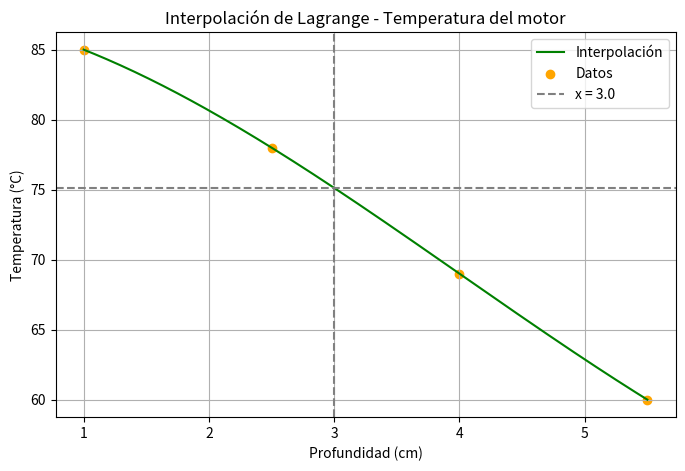

Recreate this plot in Python.
import numpy as np
import matplotlib.pyplot as plt

# Datos del problema
x_points = np.array([1.0, 2.5, 4.0, 5.5])
y_points = np.array([85, 78, 69, 60])

# Función de interpolación
def lagrange_interpolation(x, x_points, y_points):
    n = len(x_points)
    result = 0
    for i in range(n):
        term = y_points[i]
        for j in range(n):
            if i != j:
                term *= (x - x_points[j]) / (x_points[i] - x_points[j])
        result += term
    return result

# Estimación
x_val = 3.0
y_val = lagrange_interpolation(x_val, x_points, y_points)
print(f"Temperatura estimada a {x_val} cm: {y_val:.2f} °C")

# Gráfica
x_values = np.linspace(1.0, 5.5, 200)
y_values = [lagrange_interpolation(x, x_points, y_points) for x in x_values]

plt.figure(figsize=(8, 5))
plt.plot(x_values, y_values, label="Interpolación", color="green")
plt.scatter(x_points, y_points, color="orange", label="Datos")
plt.axvline(x_val, color="gray", linestyle="--", label=f"x = {x_val}")
plt.axhline(y_val, color="gray", linestyle="--")
plt.title("Interpolación de Lagrange - Temperatura del motor")
plt.xlabel("Profundidad (cm)")
plt.ylabel("Temperatura (°C)")
plt.legend()
plt.grid()
plt.savefig("ejercicio2_motor.png")
plt.show()
